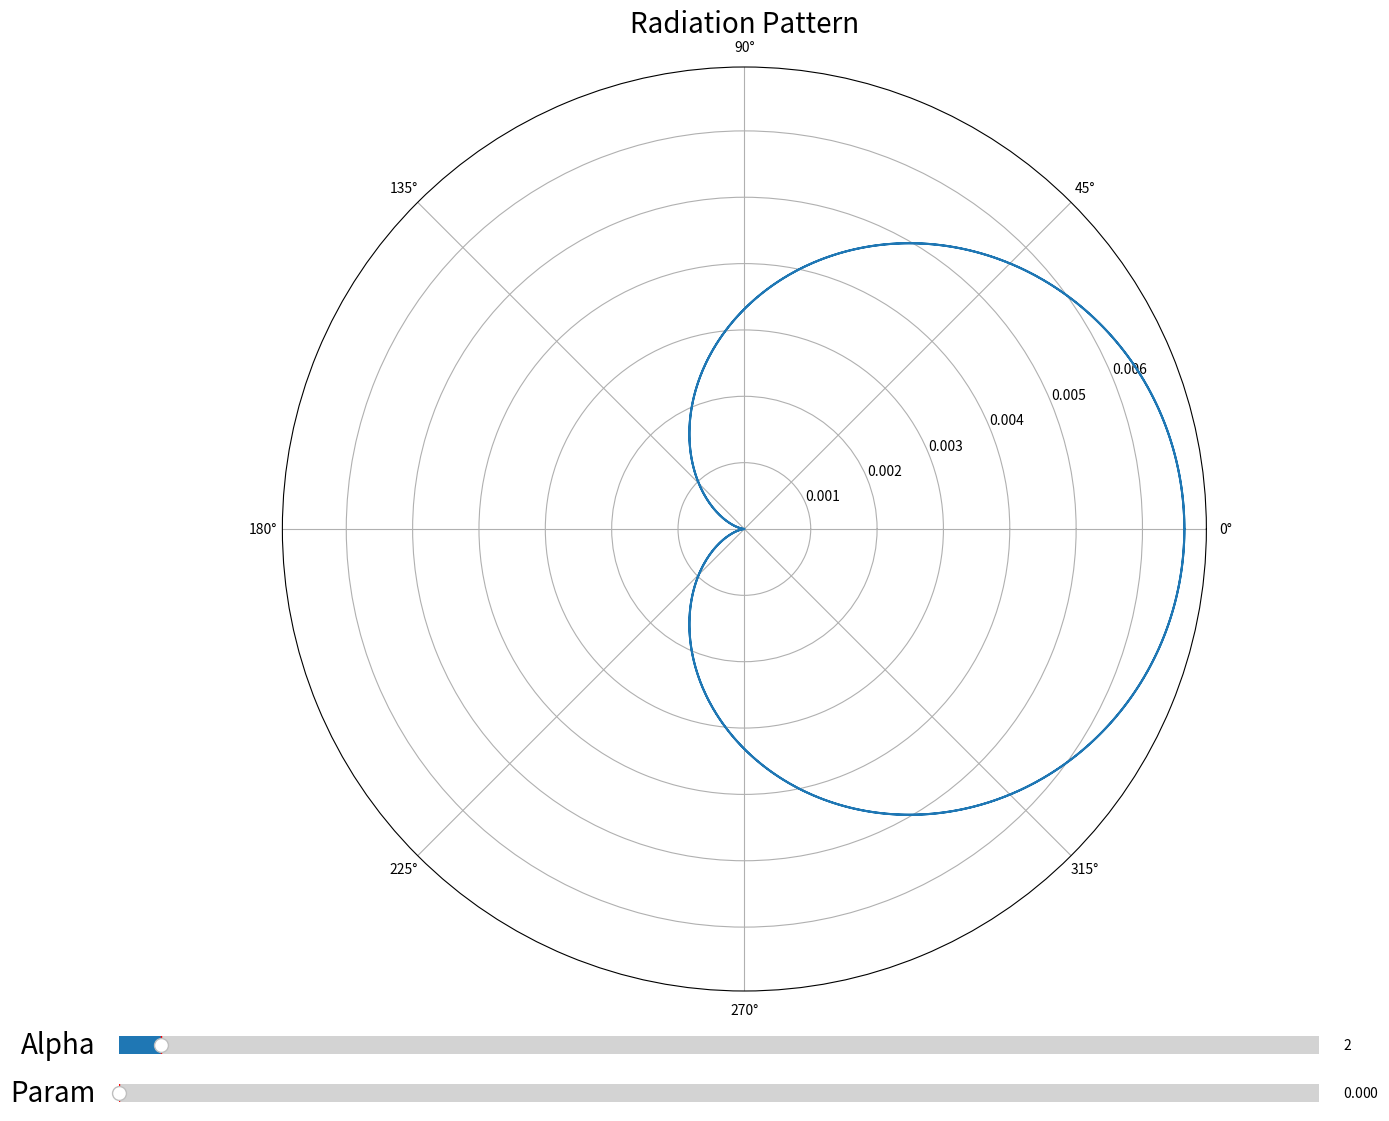

Write Python code to recreate this figure.
#!/usr/bin/env python3
# -*- coding: utf-8 -*-
"""
Created on Thu Feb  9 14:17:37 2023

[redacted]
"""

import numpy as np
import matplotlib.pyplot as plt
from scipy.constants import pi
import scipy as sc
from matplotlib.widgets import Slider


if __name__=='__main__':
    plt.close("all")

    theta = np.linspace(0, 4*pi, 600)

    def rad_pattern(alpha,param):
        F = np.cos(theta/2+param)**alpha
        norm=pi*np.power(2,(2*alpha-1))*sc.special.factorial(2*alpha)/sc.special.factorial(alpha)**2
        return F/norm


    F=rad_pattern(2,0)
    fig = plt.figure(figsize=(20,12))
    ax = fig.add_subplot(111, projection='polar')
    p = ax.plot(theta, F)

    plt.title('Radiation Pattern',fontsize=20)

    power_slider_ax = plt.axes([0.2, 0.05, 0.6, 0.03])
    power_slider = Slider(power_slider_ax, 'Alpha', 1, 30, valinit=2, valstep=1)
    
    param_slider_ax = plt.axes([0.2, 0.01, 0.6, 0.03])
    param_slider = Slider(param_slider_ax, 'Param', 0, pi, valinit=0, valstep=0.01)

    def update(val):
        power = power_slider.val
        param = param_slider.val
        F = rad_pattern(power,param)
        p[0].set_ydata(F)
        ax.set_ylim(0, max(F))
        fig.canvas.draw_idle()

    power_slider.on_changed(update)
    param_slider.on_changed(update)
    
    power_slider.label.set_size(20)
    param_slider.label.set_size(20)
    plt.xticks(fontsize=20)
    plt.yticks(fontsize=20)
    plt.show()
